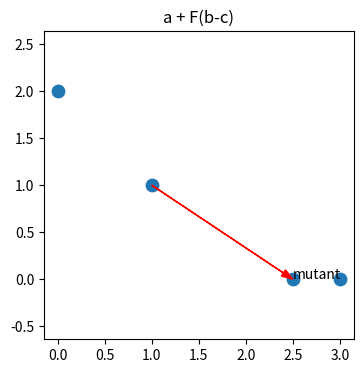
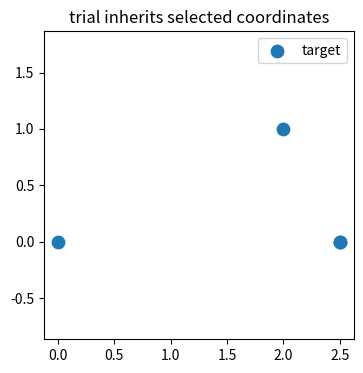
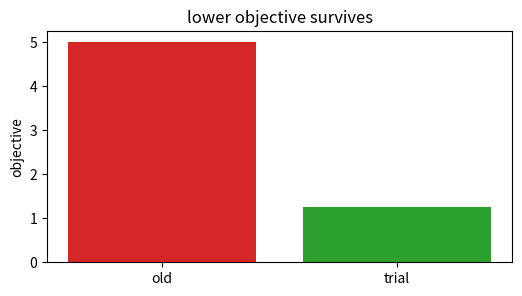
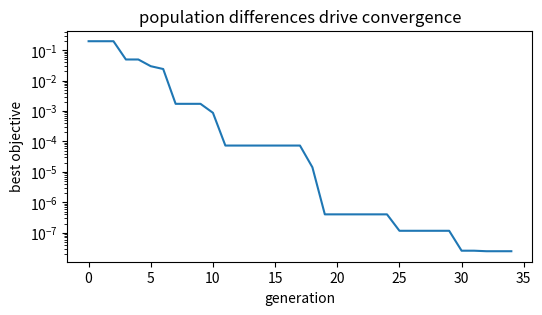
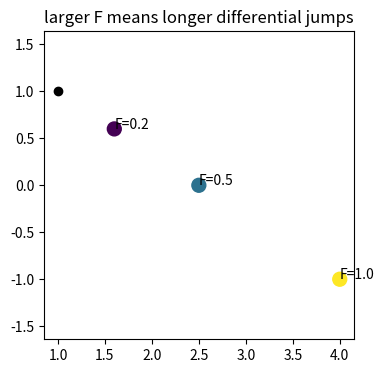

The matplotlib source for these figures, in order:
import numpy as np, matplotlib.pyplot as plt, math, itertools
np.random.seed(0)
def sphere(x, target=None):
    x=np.asarray(x, dtype=float)
    if target is None: target=np.zeros_like(x)
    return float(np.sum((x-np.asarray(target,dtype=float))**2))
def rastrigin(x):
    x=np.asarray(x,dtype=float); return float(10*len(x)+np.sum(x*x-10*np.cos(2*np.pi*x)))
def softmax_min(vals, temp=1.0):
    vals=np.asarray(vals,dtype=float); w=np.exp(-(vals-vals.min())/temp); return w/w.sum()
print('setup ok')

# 1) The differential mutation vector is a scaled population difference
target=np.array([0.,0.]); a=np.array([1.,1.]); b=np.array([3.,0.]); c=np.array([0.,2.]); F=0.5
mutant=a+F*(b-c)
plt.figure(figsize=(4,4)); plt.scatter([a[0],b[0],c[0],mutant[0]],[a[1],b[1],c[1],mutant[1]],s=80); plt.annotate('mutant', mutant); plt.arrow(a[0],a[1],*(F*(b-c)),head_width=.08,length_includes_head=True,color='r'); plt.axis('equal'); plt.title('a + F(b-c)')
assert np.allclose(mutant, [2.5,0.0])

# 2) Binomial crossover mixes target and mutant coordinates
target=np.array([0.,0.]); mutant=np.array([2.5,0.]); mask=np.array([True,False]); trial=np.where(mask,mutant,target)
obj=lambda z: np.sum((z-np.array([2.,1.]))**2)
plt.figure(figsize=(4,4)); plt.scatter([target[0],mutant[0],trial[0],2],[target[1],mutant[1],trial[1],1],s=80); plt.legend(['target','mutant','trial','optimum']); plt.axis('equal'); plt.title('trial inherits selected coordinates')
assert np.allclose(trial,[2.5,0.0]) and abs(obj(trial)-1.25)<1e-12

# 3) Greedy replacement keeps the lower objective vector
old=np.array([0.,0.]); trial=np.array([2.5,0.]); optimum=np.array([2.,1.])
oldv=np.sum((old-optimum)**2); trialv=np.sum((trial-optimum)**2); kept=trial if trialv<oldv else old
plt.figure(figsize=(6,3)); plt.bar(['old','trial'],[oldv,trialv],color=['tab:red','tab:green']); plt.ylabel('objective'); plt.title('lower objective survives')
assert oldv==5.0 and trialv==1.25 and np.allclose(kept,trial)

# 4) Differential evolution converges on a 2D sphere
rng=np.random.default_rng(8); pop=rng.uniform(-5,5,(25,2)); best=[]; target=np.array([1.,-1.])
for _ in range(35):
    for i in range(len(pop)):
        idx=rng.choice([j for j in range(len(pop)) if j!=i],3,replace=False); a,b,c=pop[idx]; mutant=a+0.7*(b-c); mask=rng.random(2)<0.8; mask[rng.integers(2)]=True; trial=np.where(mask,mutant,pop[i])
        if np.sum((trial-target)**2) < np.sum((pop[i]-target)**2): pop[i]=trial
    best.append(np.min(np.sum((pop-target)**2,axis=1)))
plt.figure(figsize=(6,3)); plt.semilogy(best); plt.xlabel('generation'); plt.ylabel('best objective'); plt.title('population differences drive convergence')
assert best[-1] < 1e-2 and best[-1] < best[0]

# 5) The scale factor F changes step length
b=np.array([3.,0.]); c=np.array([0.,2.]); a=np.array([1.,1.]); Fs=np.array([0.2,0.5,1.0]); mutants=np.array([a+F*(b-c) for F in Fs]); lengths=np.linalg.norm(mutants-a,axis=1)
plt.figure(figsize=(4,4)); plt.scatter(mutants[:,0],mutants[:,1],c=Fs,s=100,cmap='viridis'); [plt.text(mutants[i,0],mutants[i,1],f'F={Fs[i]}') for i in range(len(Fs))]; plt.scatter([a[0]],[a[1]],c='k'); plt.axis('equal'); plt.title('larger F means longer differential jumps')
assert lengths[2] > lengths[1] > lengths[0]
